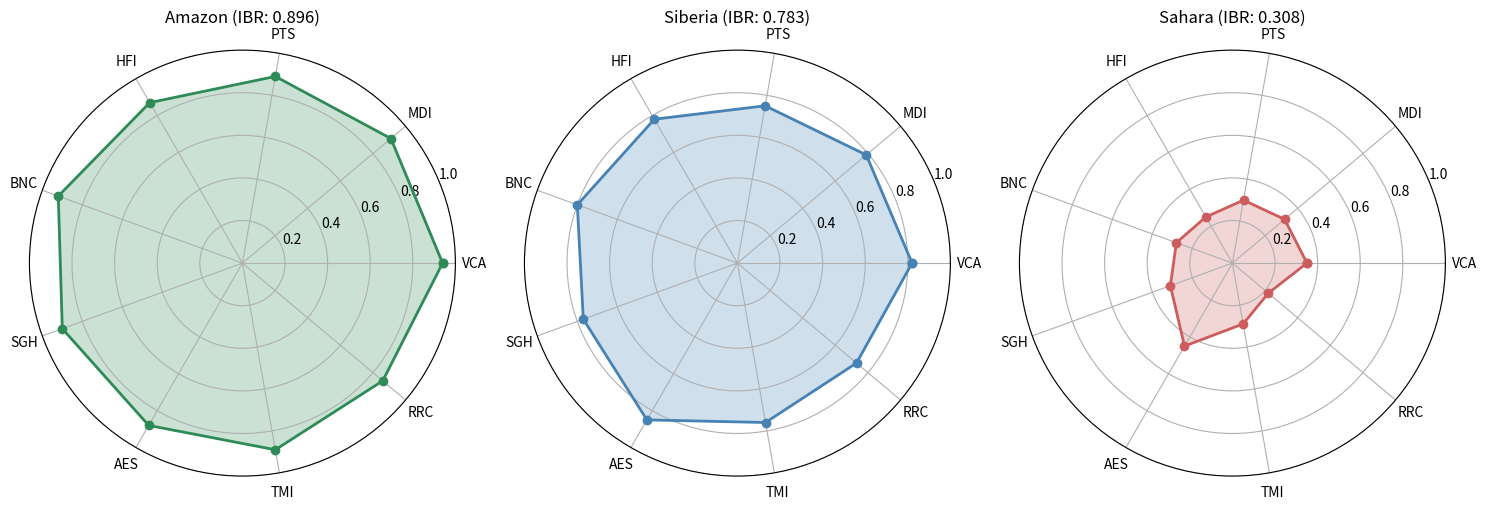

Write Python code to recreate this figure. (Note: this script raises an exception after producing the figure.)
#!/usr/bin/env python3
"""BIOTICA - Comparative Radar Dashboard"""

import numpy as np
import matplotlib.pyplot as plt
from math import pi

# بيانات الأنظمة البيئية
ecosystems = {
    'Amazon': {'VCA': 0.94, 'MDI': 0.91, 'PTS': 0.89, 'HFI': 0.87, 'BNC': 0.92, 'SGH': 0.90, 'AES': 0.88, 'TMI': 0.89, 'RRC': 0.86},
    'Siberia': {'VCA': 0.82, 'MDI': 0.79, 'PTS': 0.75, 'HFI': 0.78, 'BNC': 0.80, 'SGH': 0.77, 'AES': 0.85, 'TMI': 0.76, 'RRC': 0.73},
    'Sahara': {'VCA': 0.35, 'MDI': 0.32, 'PTS': 0.30, 'HFI': 0.25, 'BNC': 0.28, 'SGH': 0.31, 'AES': 0.45, 'TMI': 0.29, 'RRC': 0.22}
}

categories = list(['VCA', 'MDI', 'PTS', 'HFI', 'BNC', 'SGH', 'AES', 'TMI', 'RRC'])
N = len(categories)
angles = [n / float(N) * 2 * pi for n in range(N)]
angles += angles[:1]

fig, axes = plt.subplots(1, 3, figsize=(15, 5), subplot_kw=dict(polar=True))
colors = ['#2E8B57', '#4682B4', '#CD5C5C']

for idx, (name, data) in enumerate(ecosystems.items()):
    values = [data[cat] for cat in categories]
    values += values[:1]
    
    axes[idx].plot(angles, values, 'o-', linewidth=2, color=colors[idx])
    axes[idx].fill(angles, values, alpha=0.25, color=colors[idx])
    axes[idx].set_thetagrids([a * 180/pi for a in angles[:-1]], categories)
    axes[idx].set_ylim(0, 1)
    axes[idx].set_title(f'{name} (IBR: {np.mean(values[:-1]):.3f})', pad=20)
    axes[idx].grid(True)

plt.tight_layout()
plt.savefig('reports/plots/radar_comparison.png', dpi=300, bbox_inches='tight')
print("✅ Radar dashboard saved to reports/plots/radar_comparison.png")
